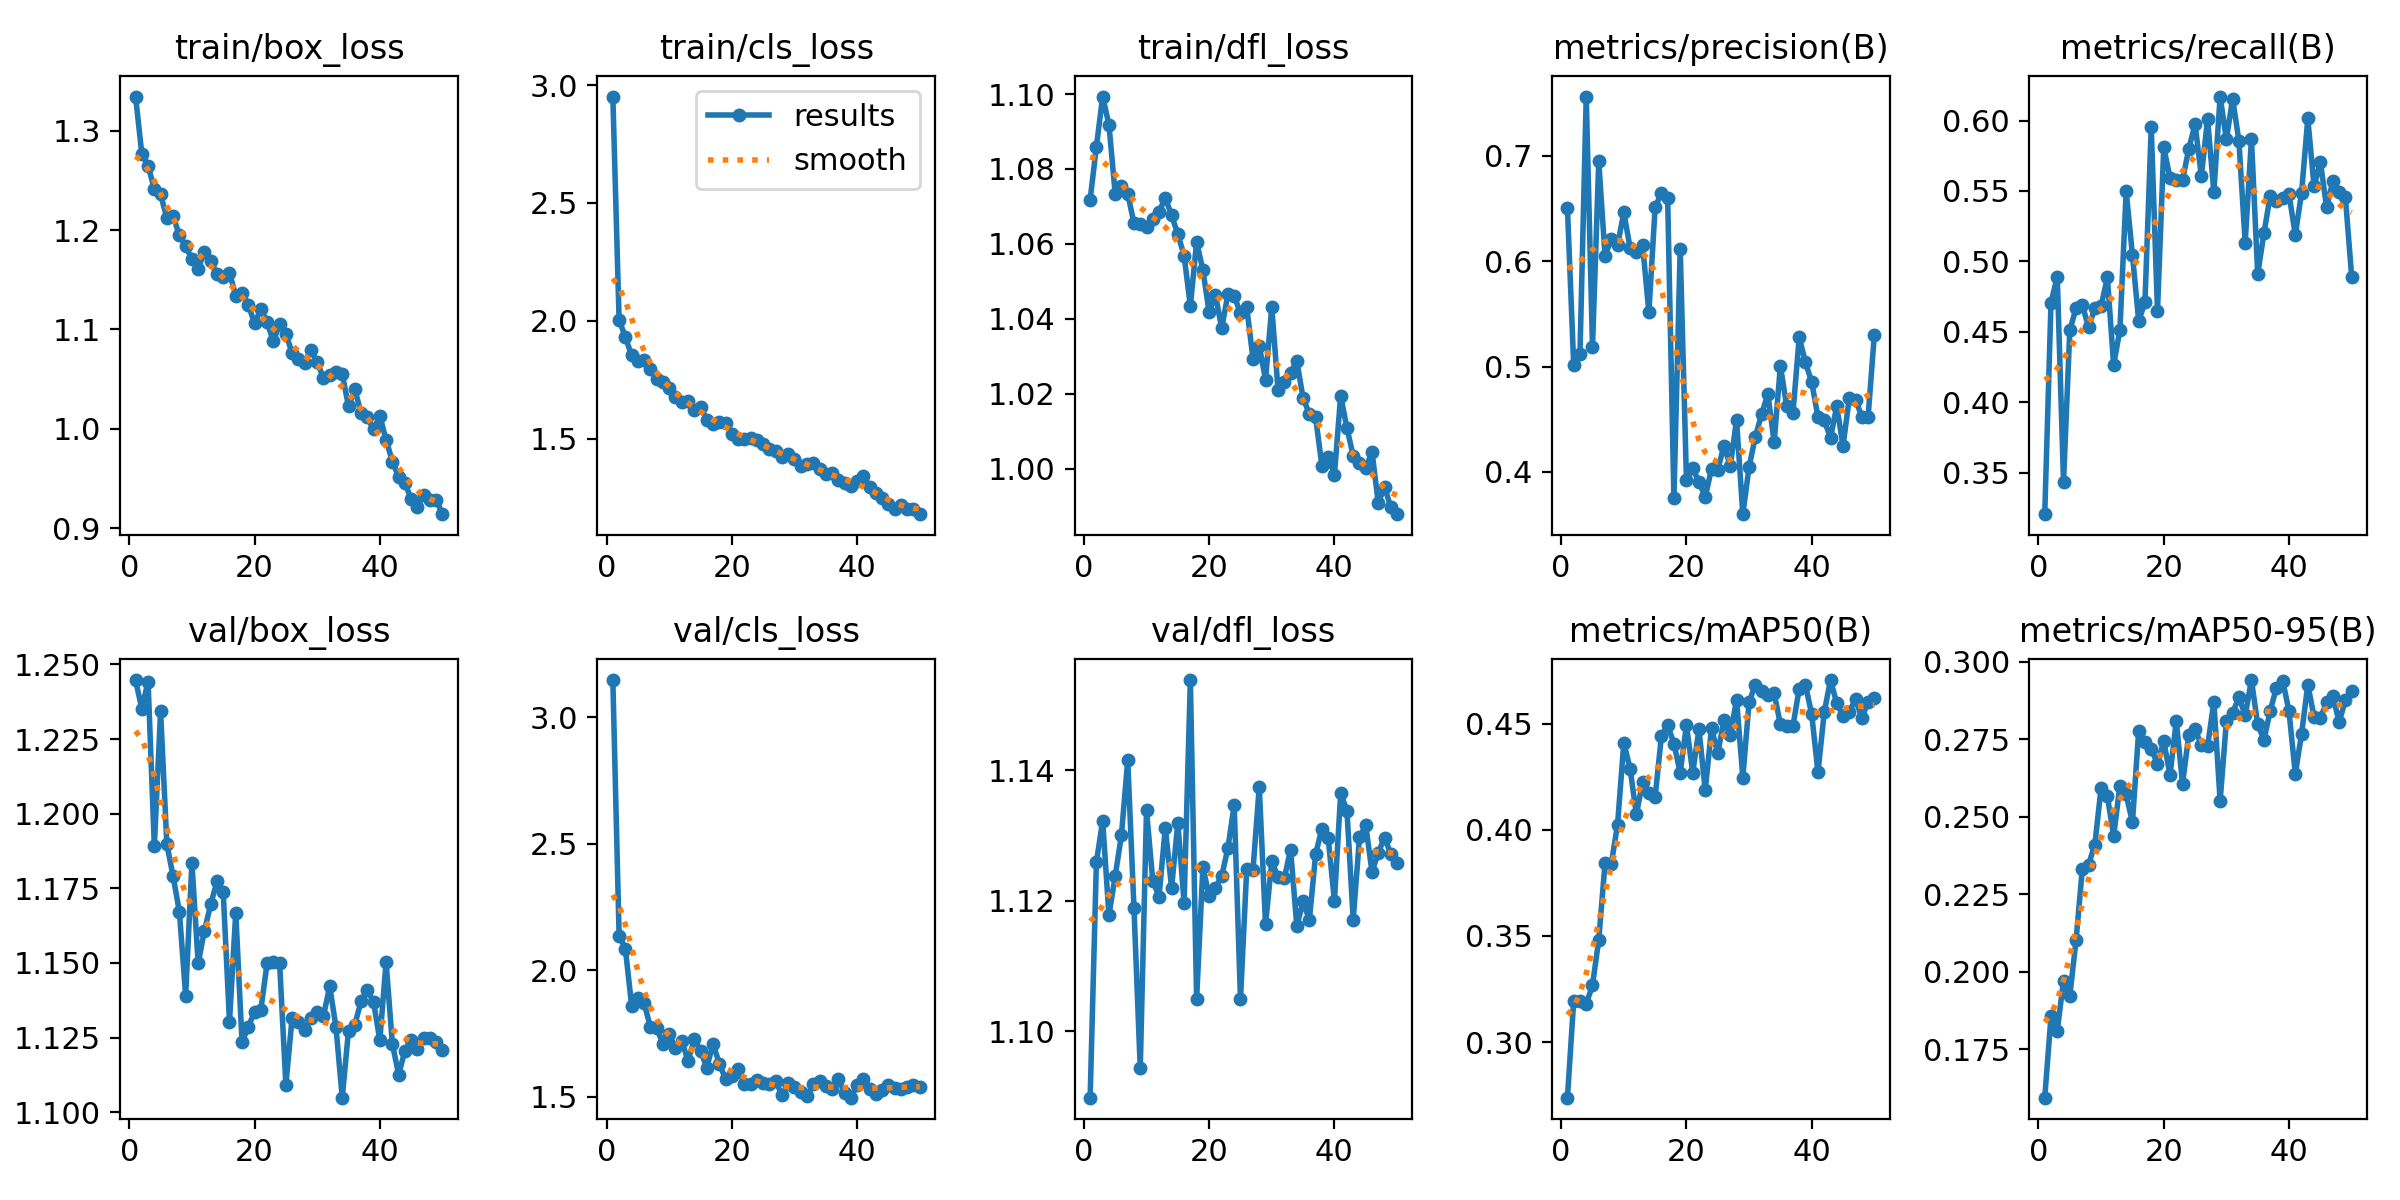

The data file committed next to this chart (first rows):
epoch, time, train/box_loss, train/cls_loss, train/dfl_loss, metrics/precision(B), metrics/recall(B), metrics/mAP50(B), metrics/mAP50-95(B), val/box_loss, val/cls_loss, val/dfl_loss, lr/pg0, lr/pg1, lr/pg2
1, 217.1, 1.334, 2.952, 1.072, 0.6503, 0.3205, 0.2738, 0.1594, 1.245, 3.146, 1.09, 0.0004051, 0.0004051, 0.0004051
2, 434.8, 1.277, 2.004, 1.086, 0.5013, 0.4707, 0.3194, 0.1857, 1.235, 2.137, 1.126, 0.0008055, 0.0008055, 0.0008055
3, 651.9, 1.265, 1.931, 1.099, 0.512, 0.4892, 0.3192, 0.181, 1.244, 2.085, 1.132, 0.001189, 0.001189, 0.001189
4, 862.1, 1.241, 1.853, 1.092, 0.7561, 0.3433, 0.3179, 0.1972, 1.189, 1.86, 1.118, 0.001176, 0.001176, 0.001176
5, 1071, 1.236, 1.827, 1.073, 0.5187, 0.4511, 0.3268, 0.1922, 1.234, 1.889, 1.124, 0.001151, 0.001151, 0.001151
6, 1279, 1.212, 1.833, 1.075, 0.6946, 0.4666, 0.3482, 0.2102, 1.19, 1.87, 1.13, 0.001126, 0.001126, 0.001126
7, 1488, 1.214, 1.795, 1.073, 0.6052, 0.4689, 0.3843, 0.2332, 1.179, 1.775, 1.142, 0.001102, 0.001102, 0.001102
8, 1694, 1.195, 1.752, 1.065, 0.6207, 0.4533, 0.384, 0.2346, 1.167, 1.772, 1.119, 0.001077, 0.001077, 0.001077
9, 1898, 1.184, 1.74, 1.065, 0.615, 0.4666, 0.4024, 0.2411, 1.139, 1.709, 1.094, 0.001052, 0.001052, 0.001052
10, 2103, 1.171, 1.716, 1.065, 0.6463, 0.4683, 0.4411, 0.2594, 1.184, 1.747, 1.134, 0.001027, 0.001027, 0.001027
11, 2312, 1.161, 1.677, 1.067, 0.6126, 0.4887, 0.4289, 0.2567, 1.15, 1.691, 1.123, 0.001002, 0.001002, 0.001002
12, 2521, 1.178, 1.656, 1.069, 0.6083, 0.4266, 0.4073, 0.2438, 1.161, 1.722, 1.121, 0.0009778, 0.0009778, 0.0009778
13, 2729, 1.169, 1.66, 1.072, 0.6151, 0.4512, 0.4225, 0.2601, 1.17, 1.642, 1.131, 0.000953, 0.000953, 0.000953
14, 2937, 1.156, 1.62, 1.068, 0.5514, 0.5497, 0.4174, 0.2572, 1.177, 1.728, 1.122, 0.0009283, 0.0009283, 0.0009283
15, 3158, 1.153, 1.634, 1.063, 0.651, 0.5046, 0.4156, 0.2482, 1.174, 1.682, 1.132, 0.0009035, 0.0009035, 0.0009035
16, 3378, 1.157, 1.579, 1.057, 0.6646, 0.4577, 0.4441, 0.2778, 1.13, 1.615, 1.12, 0.0008787, 0.0008787, 0.0008787
17, 3595, 1.134, 1.561, 1.043, 0.6596, 0.4709, 0.4493, 0.2742, 1.167, 1.71, 1.154, 0.000854, 0.000854, 0.000854
18, 3817, 1.137, 1.57, 1.061, 0.3749, 0.5953, 0.4407, 0.272, 1.123, 1.631, 1.105, 0.0008293, 0.0008293, 0.0008293
19, 4033, 1.125, 1.565, 1.053, 0.6115, 0.4647, 0.427, 0.267, 1.129, 1.571, 1.125, 0.0008045, 0.0008045, 0.0008045
20, 4252, 1.106, 1.521, 1.042, 0.3928, 0.5809, 0.4494, 0.2745, 1.134, 1.582, 1.121, 0.0007797, 0.0007797, 0.0007797
21, 4468, 1.12, 1.497, 1.046, 0.4034, 0.5595, 0.4269, 0.2635, 1.134, 1.611, 1.122, 0.000755, 0.000755, 0.000755
22, 4685, 1.107, 1.499, 1.038, 0.3905, 0.558, 0.4474, 0.281, 1.15, 1.55, 1.124, 0.0007302, 0.0007302, 0.0007302
23, 4902, 1.088, 1.503, 1.047, 0.3763, 0.5576, 0.4186, 0.2606, 1.15, 1.552, 1.128, 0.0007055, 0.0007055, 0.0007055
24, 5120, 1.105, 1.493, 1.046, 0.403, 0.58, 0.4478, 0.2765, 1.15, 1.568, 1.135, 0.0006808, 0.0006808, 0.0006808
25, 5340, 1.096, 1.477, 1.041, 0.4019, 0.5975, 0.4362, 0.2784, 1.109, 1.554, 1.105, 0.000656, 0.000656, 0.000656
26, 5560, 1.076, 1.454, 1.043, 0.425, 0.5606, 0.4517, 0.2731, 1.132, 1.551, 1.125, 0.0006312, 0.0006312, 0.0006312
27, 5778, 1.07, 1.449, 1.029, 0.4058, 0.6009, 0.4447, 0.2728, 1.13, 1.564, 1.125, 0.0006065, 0.0006065, 0.0006065
28, 5998, 1.067, 1.424, 1.033, 0.4493, 0.5492, 0.4614, 0.2872, 1.128, 1.507, 1.137, 0.0005818, 0.0005818, 0.0005818
29, 6216, 1.08, 1.434, 1.024, 0.3599, 0.617, 0.4247, 0.2551, 1.131, 1.553, 1.116, 0.000557, 0.000557, 0.000557
30, 6434, 1.067, 1.411, 1.043, 0.4048, 0.5867, 0.4601, 0.2809, 1.134, 1.54, 1.126, 0.0005322, 0.0005322, 0.0005322
31, 6652, 1.051, 1.384, 1.021, 0.4334, 0.6155, 0.4684, 0.2836, 1.132, 1.518, 1.124, 0.0005075, 0.0005075, 0.0005075
32, 6870, 1.054, 1.391, 1.023, 0.4547, 0.5854, 0.4654, 0.2886, 1.142, 1.504, 1.123, 0.0004827, 0.0004827, 0.0004827
33, 7088, 1.057, 1.395, 1.026, 0.4739, 0.5133, 0.4634, 0.2827, 1.128, 1.551, 1.128, 0.000458, 0.000458, 0.000458
34, 7306, 1.056, 1.371, 1.029, 0.4281, 0.5869, 0.4644, 0.2941, 1.105, 1.564, 1.116, 0.0004332, 0.0004332, 0.0004332
35, 7528, 1.023, 1.348, 1.019, 0.5009, 0.491, 0.4497, 0.2798, 1.127, 1.543, 1.12, 0.0004085, 0.0004085, 0.0004085
36, 7747, 1.04, 1.354, 1.015, 0.4623, 0.5201, 0.449, 0.2749, 1.129, 1.531, 1.117, 0.0003837, 0.0003837, 0.0003837
37, 7966, 1.016, 1.324, 1.014, 0.4556, 0.5466, 0.4489, 0.2843, 1.137, 1.573, 1.127, 0.000359, 0.000359, 0.000359
38, 8184, 1.012, 1.313, 1.001, 0.5278, 0.543, 0.4666, 0.2917, 1.141, 1.517, 1.131, 0.0003343, 0.0003343, 0.0003343
39, 8402, 0.9994, 1.297, 1.003, 0.504, 0.5452, 0.4683, 0.2939, 1.137, 1.497, 1.13, 0.0003095, 0.0003095, 0.0003095
40, 8622, 1.013, 1.32, 0.9984, 0.4852, 0.5477, 0.4544, 0.284, 1.124, 1.545, 1.12, 0.0002848, 0.0002848, 0.0002848
41, 8841, 0.9892, 1.34, 1.019, 0.4519, 0.5188, 0.4271, 0.2639, 1.15, 1.571, 1.136, 0.00026, 0.00026, 0.00026
42, 9057, 0.9672, 1.294, 1.011, 0.4489, 0.5486, 0.4555, 0.2767, 1.123, 1.53, 1.134, 0.0002352, 0.0002352, 0.0002352
43, 9276, 0.9517, 1.269, 1.003, 0.4325, 0.6015, 0.4706, 0.2927, 1.113, 1.51, 1.117, 0.0002105, 0.0002105, 0.0002105
44, 9499, 0.9456, 1.249, 1.001, 0.4625, 0.5532, 0.4596, 0.2822, 1.121, 1.529, 1.13, 0.0001857, 0.0001857, 0.0001857
45, 9716, 0.9296, 1.223, 1, 0.4247, 0.5708, 0.4538, 0.2819, 1.124, 1.549, 1.132, 0.000161, 0.000161, 0.000161
46, 9935, 0.9218, 1.203, 1.005, 0.4702, 0.5383, 0.4557, 0.2869, 1.121, 1.536, 1.124, 0.0001363, 0.0001363, 0.0001363
47, 10147, 0.934, 1.216, 0.9909, 0.4682, 0.5571, 0.4616, 0.289, 1.125, 1.53, 1.127, 0.0001115, 0.0001115, 0.0001115
48, 10357, 0.9286, 1.2, 0.9951, 0.4526, 0.5492, 0.4527, 0.2806, 1.125, 1.539, 1.13, 8.675e-05, 8.675e-05, 8.675e-05
49, 10576, 0.9289, 1.2, 0.9898, 0.4523, 0.5455, 0.4602, 0.2876, 1.123, 1.548, 1.127, 6.2e-05, 6.2e-05, 6.2e-05
50, 10805, 0.9142, 1.179, 0.9879, 0.5303, 0.4891, 0.4621, 0.2906, 1.121, 1.541, 1.126, 3.725e-05, 3.725e-05, 3.725e-05
